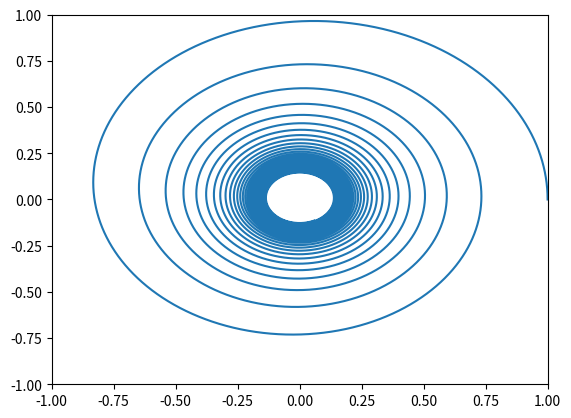

Write the Python code that produced this figure.
import numpy as np
from scipy.integrate import odeint
from numpy import sin, cos, pi, array
import matplotlib.pyplot as plt


def deriv(z, t): # pass in initial conditions, time interval 

    x, y, dxdt, dydt = z # initial conditions 

    dx2dt2 = -10.0/(x**2 + y**2)**(3/2) * x - 0.1 * dxdt
    dy2dt2 = -10.0/(x**2 + y**2)**(3/2) * y - 0.1 * dydt

    return np.array([dxdt, dydt, dx2dt2, dy2dt2])


init = array([1, 0, 0, 10**0.5])
time = np.linspace(0.0, 10.0, 100000)
sol = odeint(deriv, init, time)

# Get solution:

for i in range(len(time)):
    #print(time[i])
    radius = (sol[i][0]**2 + sol[i][1]**2)**0.5
    if abs(radius - 0.2) < 0.00001:
        print("Time = ", time[i])
        print("Radius = ", radius)
    
    
    
plt.xlim([-1, 1])
plt.ylim([-1, 1])
plt.plot(sol[:, 0], sol[:, 1], label='hi')
plt.show()
